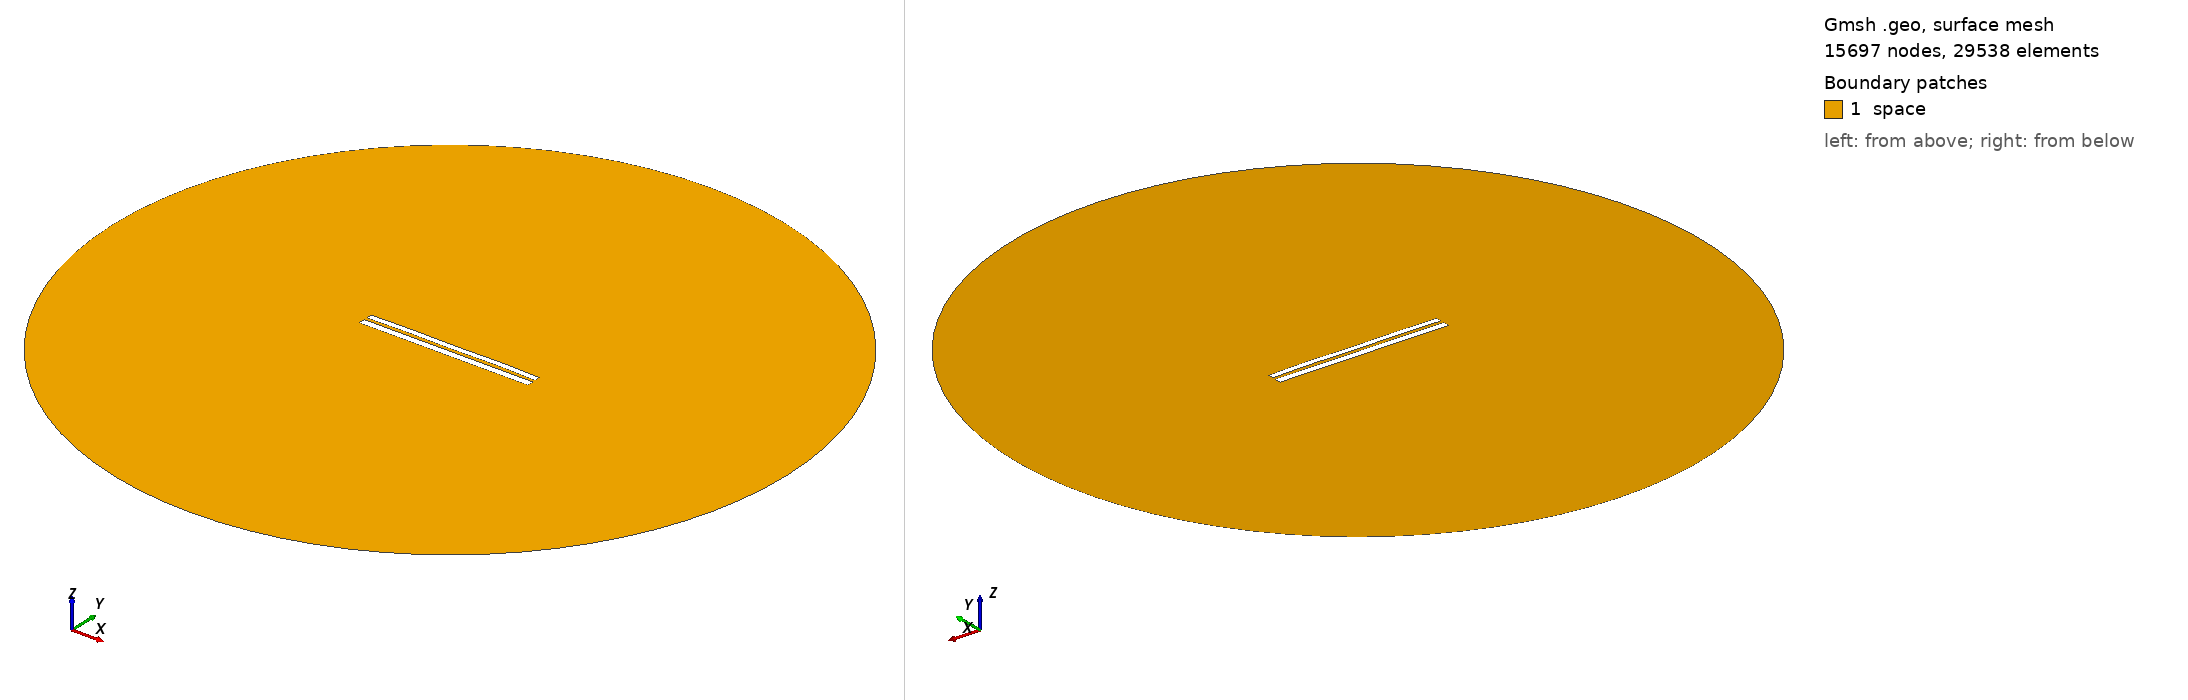

Gmsh geometry script, surface-meshed: 15697 nodes, 29538 surface elements. Boundary patches (legend numbers): 1 space. Left view from above one corner, right view from below the opposite corner. Legend entries are the model's physical surfaces. The drawing asked Gmsh for element sizes between 1% and 20% of the model's largest extent; the script's own settings can give other sizes.

=== 888.geo (drawn) ===
//---------------------------------------
// Geometry kernel
//---------------------------------------

SetFactory("OpenCASCADE");



//---------------------------------------
// Parameters of the geometry
//---------------------------------------

// Overetch of the upper plate
overetch = 0.25;

// Distance between the plates
distance = 1.5;

// Discretization over the x axis (for the deformation)
nx = 50; 

// Length of the plate
L = 100 - overetch; 

// Number of modes
n = 4; 

// 1st mode coefficient
coeff(1) = 0.15;
beta(1) = 0.596864 * 3.1415926535 / L;

// 2nd mode coefficient
coeff(2) = 0.15;
beta(2) = 1.49418 * 3.1415926535 / L;

// 3rd mode coefficient
coeff(3) = 0.0;
beta(3) = 2.50025 * 3.1415926535 / L;

// 4th mode coefficient
coeff(4) = 0.15;
beta(4) = 3.49999 * 3.1415926535 / L;



//---------------------------------------
// Upper plate (deformed rectangle)
//---------------------------------------

// Coordiantes of the upper plate
xmin = -50;
xmax = 50 - overetch;

// Height of the upper plate
yheight = 4 - 2 * overetch;

// Indexes of the points
UpperID[] = {};
LowerID[] = {};
LeftID[] = {};
RightID[] = {};

// Point index
p = 1;

// Horizontal edges
For i In {1:nx}
    x = xmin + (i-1)*(xmax - xmin)/(nx-1);

    y_bottom = distance / 2 + overetch;
    For j In {1:n}
        C = (Cosh(beta(j)*L) + Cos(beta(j)*L)) / (Sinh(beta(j)*L) + Sin(beta(j)*L));
        y_bottom  = y_bottom + coeff(j) * (Cosh(beta(j)*(x+50)) - Cos(beta(j)*(x+50)) - C * (Sinh(beta(j)*(x+50)) - Sin(beta(j)*(x+50))));
    EndFor

    y_top = y_bottom + yheight;

    Point(p) = {x, y_top, 0, 1.0};
    UpperID[i] = p;
    p = p + 1;

    Point(p) = {x, y_bottom, 0, 1.0};
    LowerID[i] = p;
    p = p + 1;
EndFor

// Create point lists
UpperPts[] = {}; LowerPts[] = {};
For i In {1:nx}
  UpperPts[] += {UpperID[i]};
  LowerPts[] += {LowerID[i]};
EndFor

// Build splines
Spline(1) = {UpperPts[]};
Spline(2) = {LowerPts[]};
Line(3) = {LowerPts[nx-1], UpperPts[nx-1]};
Line(4) = {LowerPts[0], UpperPts[0]};

// Build the plane surface
Curve Loop(1) = {2, 3, -1, -4};
Plane Surface(1) = {1};



//---------------------------------------
// Lower plate (rectangle)
//---------------------------------------

// Vertices
Point(1001) = {-50, -1, 0, 1.0};
Point(1002) = { 50, -1, 0, 1.0};
Point(1003) = { 50,  -5, 0, 1.0};
Point(1004) = {-50,  -5, 0, 1.0};

// Edges
Line(5) = {1001, 1002};
Line(6) = {1002, 1003};
Line(7) = {1003, 1004};
Line(8) = {1004, 1001};

// Plane surface
Line Loop(2) = {5, 6, 7, 8};
Plane Surface(2) = {2}; 



//---------------------------------------
// Outer (fictious) boundary
//---------------------------------------

// Points
Point(1005) = {0, 0, 0};       // Center
Point(1006) = {200, 0, 0};     // Start point
Point(1007) = {0, 200, 0};     // 90 degrees
Point(1008) = {-200, 0, 0};    // 180 degrees
Point(1009) = {0, -200, 0};    // 270 degrees

// Circle arcs (each needs start, center, end)
Circle(9) = {1006, 1005, 1007};
Circle(10) = {1007, 1005, 1008};
Circle(11) = {1008, 1005, 1009};
Circle(12) = {1009, 1005, 1006};

// Plane surface for the entire domain
Curve Loop(3) = {9, 10, 11, 12};
Surface(3) = {3};

// Subtract the plates from the whole domain to obtain the actual domain where we want to solve the equations
BooleanDifference{ Surface{3}; Delete; }{ Surface{1}; Surface{2}; Delete; }




//---------------------------------------
// Transfinite Lines/Curves
//---------------------------------------

// Set the number of points on the boundaries
r = 12;
d = 0.15;

// Plates
Transfinite Curve {1} = 50*r/4 Using Progression 1;
Transfinite Line {2} = 50*r Using Progression 1;
Transfinite Curve {3, 4} = 2*r Using Progression 1+d;
Transfinite Line {5} = 50*r Using Progression 1;
Transfinite Line {7} = 50*r/4 Using Progression 1;
Transfinite Line {6} = 2*r Using Progression 1+d;
Transfinite Line {8} = 2*r Using Progression 1-d;

// Outer boundary
Transfinite Line {9, 10, 11, 12} = 20 Using Progression 1;



//---------------------------------------
// Physical groups
//---------------------------------------                

// Physical curves (boundaries)
Physical Line("force_segment", 10) = {2};
Physical Line("upper_plate", 11) = {1, 3, 4};
Physical Line("lower_plate", 12) = {5, 6, 7, 8};
Physical Line("boundary", 20) = {9, 10, 11, 12};

// Physical Surfaces
Physical Surface("space", 30) = {3};



//---------------------------------------
// 6. Generate the Mesh
//---------------------------------------

// 2D mesh generation
Mesh 2;
